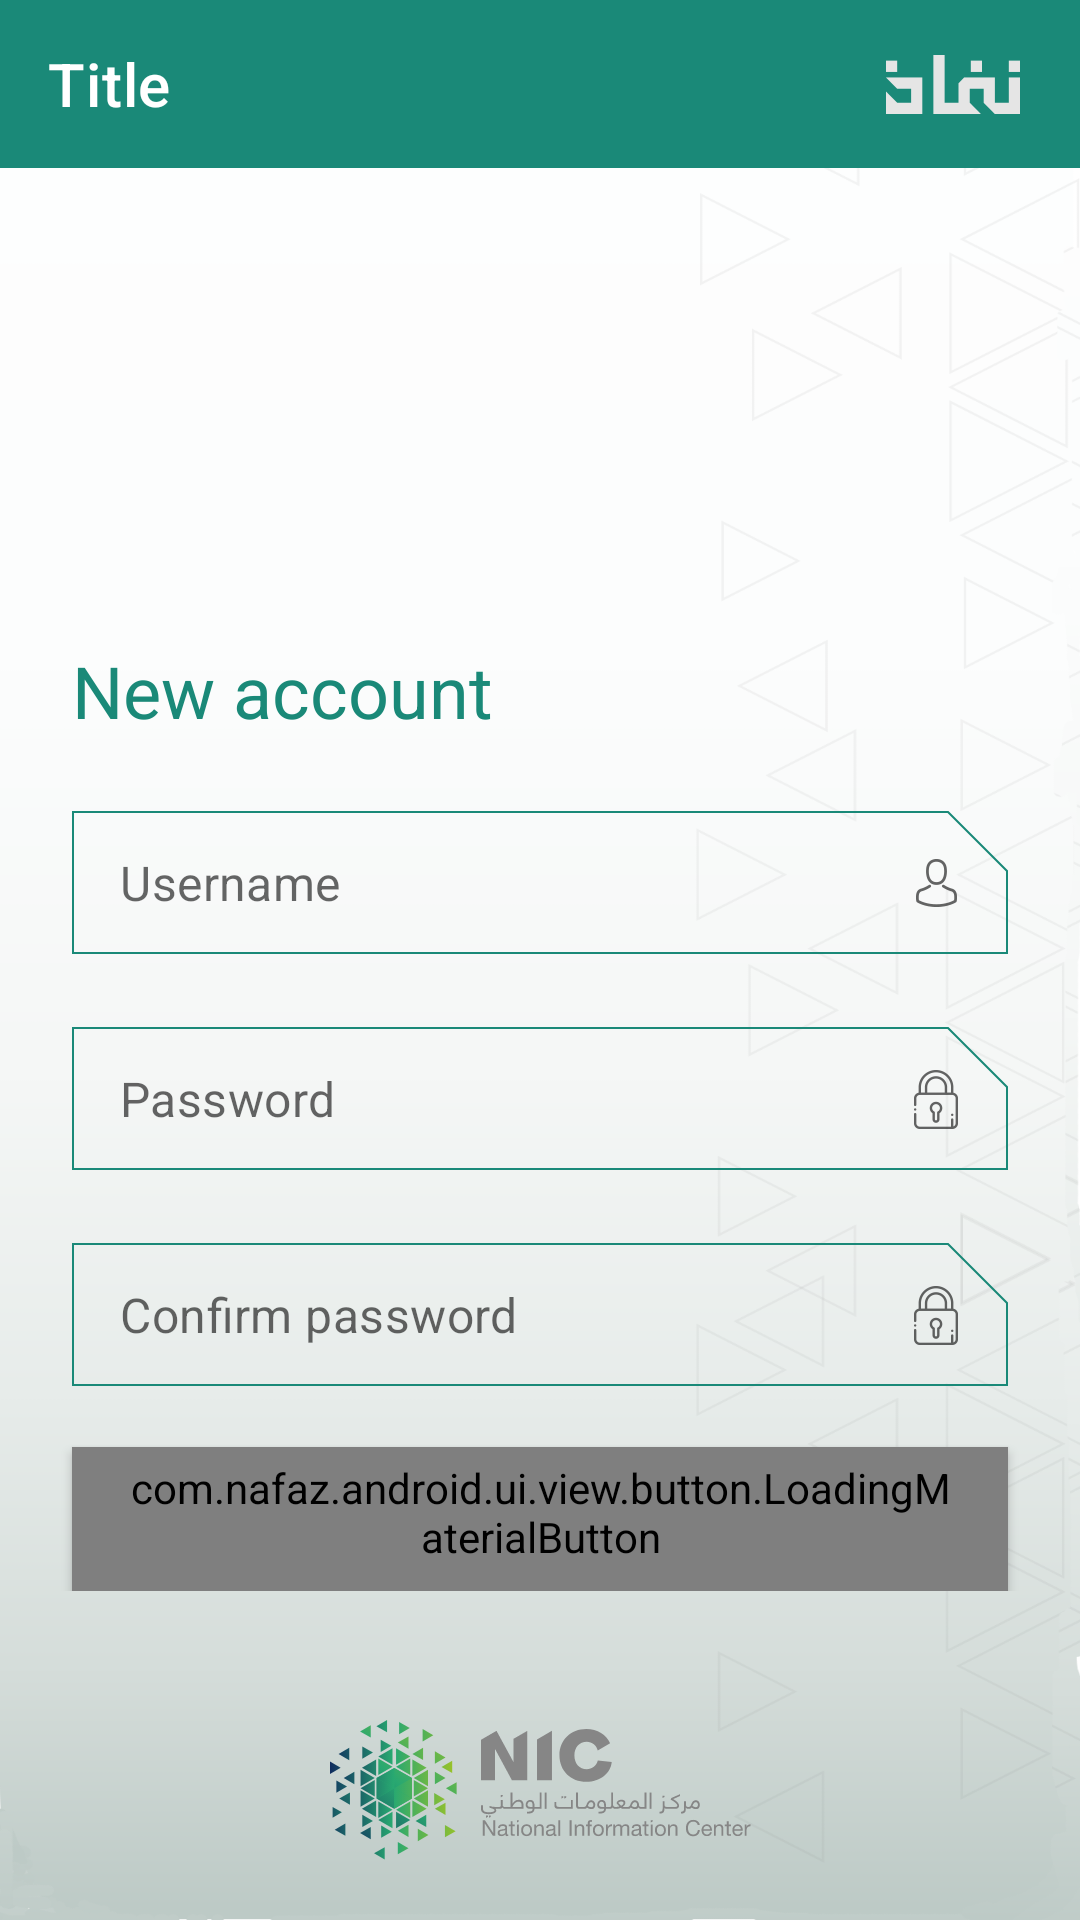

Reconstruct the res/layout file that produces this screen, plus the resources it refers to.
<!-- AndroidManifest.xml: application theme AppTheme -->
<!-- res/layout/activity_new_account.xml -->
<?xml version="1.0" encoding="utf-8"?>
<androidx.constraintlayout.widget.ConstraintLayout xmlns:android="http://schemas.android.com/apk/res/android"
    xmlns:app="http://schemas.android.com/apk/res-auto"
    xmlns:tools="http://schemas.android.com/tools"
    android:layout_width="match_parent"
    android:layout_height="match_parent"
    android:background="@android:color/white"
    tools:context=".ui.activity.RegisterNewUserActivity">

    <include
        layout="@layout/layout_background"
        android:layout_width="match_parent"
        android:layout_height="match_parent" />

    <include
        android:id="@+id/c_toolbar"
        layout="@layout/layout_toolbar"
        android:layout_width="match_parent"
        android:layout_height="wrap_content"
        app:layout_constraintStart_toStartOf="parent"
        app:layout_constraintTop_toTopOf="parent" />

    <androidx.coordinatorlayout.widget.CoordinatorLayout
        android:layout_width="match_parent"
        android:layout_height="wrap_content"
        app:layout_constraintTop_toBottomOf="@id/c_toolbar"
        android:id="@+id/snackbarlocation" />

    <ScrollView
        android:layout_width="match_parent"
        android:layout_height="wrap_content"
        app:layout_constraintBottom_toBottomOf="parent"
        app:layout_constraintEnd_toEndOf="parent"
        app:layout_constraintStart_toEndOf="parent"
        app:layout_constraintTop_toBottomOf="@id/c_toolbar"
        android:paddingTop="48dp">

        <androidx.constraintlayout.widget.ConstraintLayout
            android:layout_width="match_parent"
            android:layout_height="wrap_content">

            <TextView
                android:id="@+id/tv_new_account_label"
                android:layout_width="wrap_content"
                android:layout_height="wrap_content"
                android:layout_marginStart="@dimen/margin_or_padding_24"
                android:layout_marginBottom="@dimen/margin_or_padding_72"
                android:text="@string/activity_new_account_label"
                android:textColor="@color/colorPrimary"
                android:textSize="@dimen/font_size_24"
                app:layout_constraintStart_toStartOf="parent"
                app:layout_constraintTop_toTopOf="parent" />

            <com.google.android.material.textfield.TextInputLayout
                android:id="@+id/til_user_name"
                style="@style/Widget.MaterialComponents.TextInputLayout.OutlinedBox.Dense"
                android:layout_width="match_parent"
                android:layout_height="wrap_content"
                android:layout_marginStart="@dimen/margin_or_padding_24"
                android:layout_marginTop="@dimen/margin_or_padding_24"
                android:layout_marginEnd="@dimen/margin_or_padding_24"
                app:boxStrokeColor="@color/colorAccent"
                app:boxStrokeWidth="0.8dp"
                app:endIconDrawable="@drawable/icon_username_field"
                app:endIconMode="custom"
                app:hintEnabled="false"
                app:layout_constraintEnd_toEndOf="parent"
                app:layout_constraintStart_toStartOf="parent"
                app:layout_constraintTop_toBottomOf="@id/tv_new_account_label"
                app:shapeAppearance="@style/Theme.OutlinedTextInputLayout.TopSideCutCorner">

                <com.google.android.material.textfield.TextInputEditText
                    android:id="@+id/tiet_user_name"
                    android:layout_width="match_parent"
                    android:layout_height="wrap_content"
                    android:hint="@string/activity_new_account_username_hint"
                    android:inputType="text"
                    android:singleLine="true" />

            </com.google.android.material.textfield.TextInputLayout>

            <com.google.android.material.textfield.TextInputLayout
                android:id="@+id/til_password"
                style="@style/Widget.MaterialComponents.TextInputLayout.OutlinedBox.Dense"
                android:layout_width="match_parent"
                android:layout_height="wrap_content"
                android:layout_marginStart="@dimen/margin_or_padding_24"
                android:layout_marginTop="@dimen/margin_or_padding_24"
                android:layout_marginEnd="@dimen/margin_or_padding_24"
                app:boxStrokeColor="@color/colorAccent"
                app:boxStrokeWidth="0.8dp"
                app:endIconDrawable="@drawable/icon_password_field"
                app:endIconMode="custom"
                app:hintEnabled="false"
                app:layout_constraintEnd_toEndOf="parent"
                app:layout_constraintStart_toStartOf="parent"
                app:layout_constraintTop_toBottomOf="@id/til_user_name"
                app:shapeAppearance="@style/Theme.OutlinedTextInputLayout.TopSideCutCorner">

                <com.google.android.material.textfield.TextInputEditText
                    android:id="@+id/tiet_password"
                    android:layout_width="match_parent"
                    android:layout_height="wrap_content"
                    android:hint="@string/activity_new_account_password_hint"
                    android:inputType="textPassword"
                    android:singleLine="true" />

            </com.google.android.material.textfield.TextInputLayout>

            <com.google.android.material.textfield.TextInputLayout
                android:id="@+id/til_confirm_password"
                style="@style/Widget.MaterialComponents.TextInputLayout.OutlinedBox.Dense"
                android:layout_width="match_parent"
                android:layout_height="wrap_content"
                android:layout_marginStart="@dimen/margin_or_padding_24"
                android:layout_marginTop="@dimen/margin_or_padding_24"
                android:layout_marginEnd="@dimen/margin_or_padding_24"
                app:boxStrokeColor="@color/colorAccent"
                app:boxStrokeWidth="0.8dp"
                app:endIconDrawable="@drawable/icon_password_field"
                app:endIconMode="custom"
                app:hintEnabled="false"
                app:layout_constraintEnd_toEndOf="parent"
                app:layout_constraintStart_toStartOf="parent"
                app:layout_constraintTop_toBottomOf="@id/til_password"
                app:shapeAppearance="@style/Theme.OutlinedTextInputLayout.TopSideCutCorner">

                <com.google.android.material.textfield.TextInputEditText
                    android:id="@+id/tiet_confirm_password"
                    android:layout_width="match_parent"
                    android:layout_height="wrap_content"
                    android:hint="@string/activity_new_account_confirm_password_hint"
                    android:inputType="textPassword"
                    android:singleLine="true" />

            </com.google.android.material.textfield.TextInputLayout>

            <com.nafaz.android.ui.view.button.LoadingMaterialButton
                android:id="@+id/btn_new_account_next"
                style="?buttonStyle"
                android:layout_width="match_parent"
                android:layout_height="wrap_content"
                android:layout_marginStart="@dimen/margin_or_padding_24"
                android:layout_marginTop="@dimen/margin_or_padding_20"
                android:layout_marginEnd="@dimen/margin_or_padding_24"
                android:text="@string/btn_next"
                android:textAllCaps="false"
                app:icon="@drawable/ic_arrow_forward_white_24dp"
                app:iconGravity="end"
                app:layout_constraintBottom_toBottomOf="parent"
                app:layout_constraintEnd_toEndOf="parent"
                app:layout_constraintStart_toStartOf="parent"
                app:layout_constraintTop_toBottomOf="@id/til_confirm_password"
                app:lb_loaderMargin="@dimen/margin_or_padding_12"
                app:shapeAppearance="@style/Theme.Button.TopSideCutCorner" />

        </androidx.constraintlayout.widget.ConstraintLayout>
    </ScrollView>

</androidx.constraintlayout.widget.ConstraintLayout>
<!-- res/layout/layout_background.xml (included above) -->
<?xml version="1.0" encoding="utf-8"?>
<androidx.constraintlayout.widget.ConstraintLayout xmlns:android="http://schemas.android.com/apk/res/android"
    android:layout_width="match_parent"
    android:layout_height="match_parent"
    android:background="@drawable/bg"
    xmlns:app="http://schemas.android.com/apk/res-auto">
    <ImageView
        android:id="@+id/img_saudi_arabian_vector"
        android:layout_width="match_parent"
        android:layout_height="wrap_content"
        android:contentDescription="@string/image_description"
        android:src="@drawable/logo"
        android:layout_marginBottom="@dimen/margin_or_padding_20"
        app:layout_constraintBottom_toBottomOf="parent" />

</androidx.constraintlayout.widget.ConstraintLayout>
<!-- res/layout/layout_toolbar.xml (included above) -->
<?xml version="1.0" encoding="utf-8"?>
<androidx.constraintlayout.widget.ConstraintLayout xmlns:android="http://schemas.android.com/apk/res/android"
    xmlns:app="http://schemas.android.com/apk/res-auto"
    xmlns:tools="http://schemas.android.com/tools"
    android:layout_width="match_parent"
    android:layout_height="wrap_content"
    android:orientation="vertical">

    <androidx.appcompat.widget.Toolbar
        android:id="@+id/toolbar_common"
        android:layout_width="match_parent"
        android:layout_height="@dimen/abc_action_bar_default_height_material"
        android:background="@color/colorPrimary"
        android:minHeight="@dimen/abc_action_bar_default_height_material"
        app:contentInsetStartWithNavigation="0dp"
        app:layout_constraintStart_toStartOf="parent"
        app:layout_constraintTop_toTopOf="parent"
        app:navigationIcon="@drawable/ic_arrow_back_white_24dp"
        app:titleTextColor="@android:color/white"
        tools:title="Title">

        <ImageView
            android:layout_width="wrap_content"
            android:layout_height="wrap_content"
            android:layout_gravity="end|center"
            android:layout_marginEnd="@dimen/img_nafadh_logo_white_end_margin"
            android:layout_marginBottom="@dimen/margin_or_padding_16"
            android:contentDescription="@string/image_description"
            android:scaleType="fitXY"
            android:src="@drawable/nafadh_logo_grey"
            app:layout_constraintBottom_toBottomOf="parent"
            app:layout_constraintEnd_toEndOf="parent" />

    </androidx.appcompat.widget.Toolbar>

</androidx.constraintlayout.widget.ConstraintLayout>
<!-- resources referenced by this layout -->
<resources>
  <color name="colorAccent">#1A8978</color>
  <color name="colorPrimary">#1A8978</color>
  <dimen name="font_size_24">24sp</dimen>
  <dimen name="img_nafadh_logo_white_end_margin">20dp</dimen>
  <dimen name="margin_or_padding_12">12dp</dimen>
  <dimen name="margin_or_padding_16">16dp</dimen>
  <dimen name="margin_or_padding_20">20dp</dimen>
  <dimen name="margin_or_padding_24">24dp</dimen>
  <dimen name="margin_or_padding_72">72dp</dimen>
  <!-- drawable bg: png bitmap (drawable-xxhdpi, 93321 bytes) -->
  <!-- drawable icon_password_field: png bitmap (drawable-hdpi, 700 bytes) -->
  <!-- drawable icon_username_field: png bitmap (drawable-hdpi, 577 bytes) -->
  <!-- drawable logo: png bitmap (drawable-xxhdpi, 23594 bytes) -->
  <!-- drawable nafadh_logo_grey: png bitmap (drawable-hdpi, 516 bytes) -->
  <string name="activity_new_account_confirm_password_hint">Confirm password</string>
  <string name="activity_new_account_label">New account</string>
  <string name="activity_new_account_password_hint">Password</string>
  <string name="activity_new_account_username_hint">Username</string>
  <string name="btn_next">Next</string>
  <string name="image_description">Image</string>
  <style name="Theme.Button.TopSideCutCorner" parent="AppTheme.Button">
          <item name="cornerFamilyTopRight">cut</item>
          <item name="cornerSizeTopLeft">0dp</item>
          <item name="cornerSizeTopRight">10dp</item>
          <item name="cornerSizeBottomRight">0dp</item>
          <item name="cornerSizeBottomLeft">0dp</item>
      </style>
  <style name="Theme.OutlinedTextInputLayout.TopSideCutCorner" parent="Widget.MaterialComponents.TextInputLayout.OutlinedBox.Dense">
          <item name="cornerFamilyTopRight">cut</item>
          <item name="cornerSizeTopLeft">0dp</item>
          <item name="cornerSizeTopRight">20dp</item>
          <item name="cornerSizeBottomRight">0dp</item>
          <item name="cornerSizeBottomLeft">0dp</item>
      </style>
  <style name="AppTheme" parent="Theme.MaterialComponents.Light.NoActionBar">
          
          <item name="colorPrimary">@color/colorPrimary</item>
          <item name="colorPrimaryDark">@color/colorPrimaryDark</item>
          <item name="colorAccent">@color/colorAccent</item>
          <item name="buttonStyle">@style/AppTheme.Button</item>
      </style>
  <style name="AppTheme.Button" parent="Widget.MaterialComponents.Button" />
  <color name="colorPrimaryDark">#1A8978</color>
</resources>
